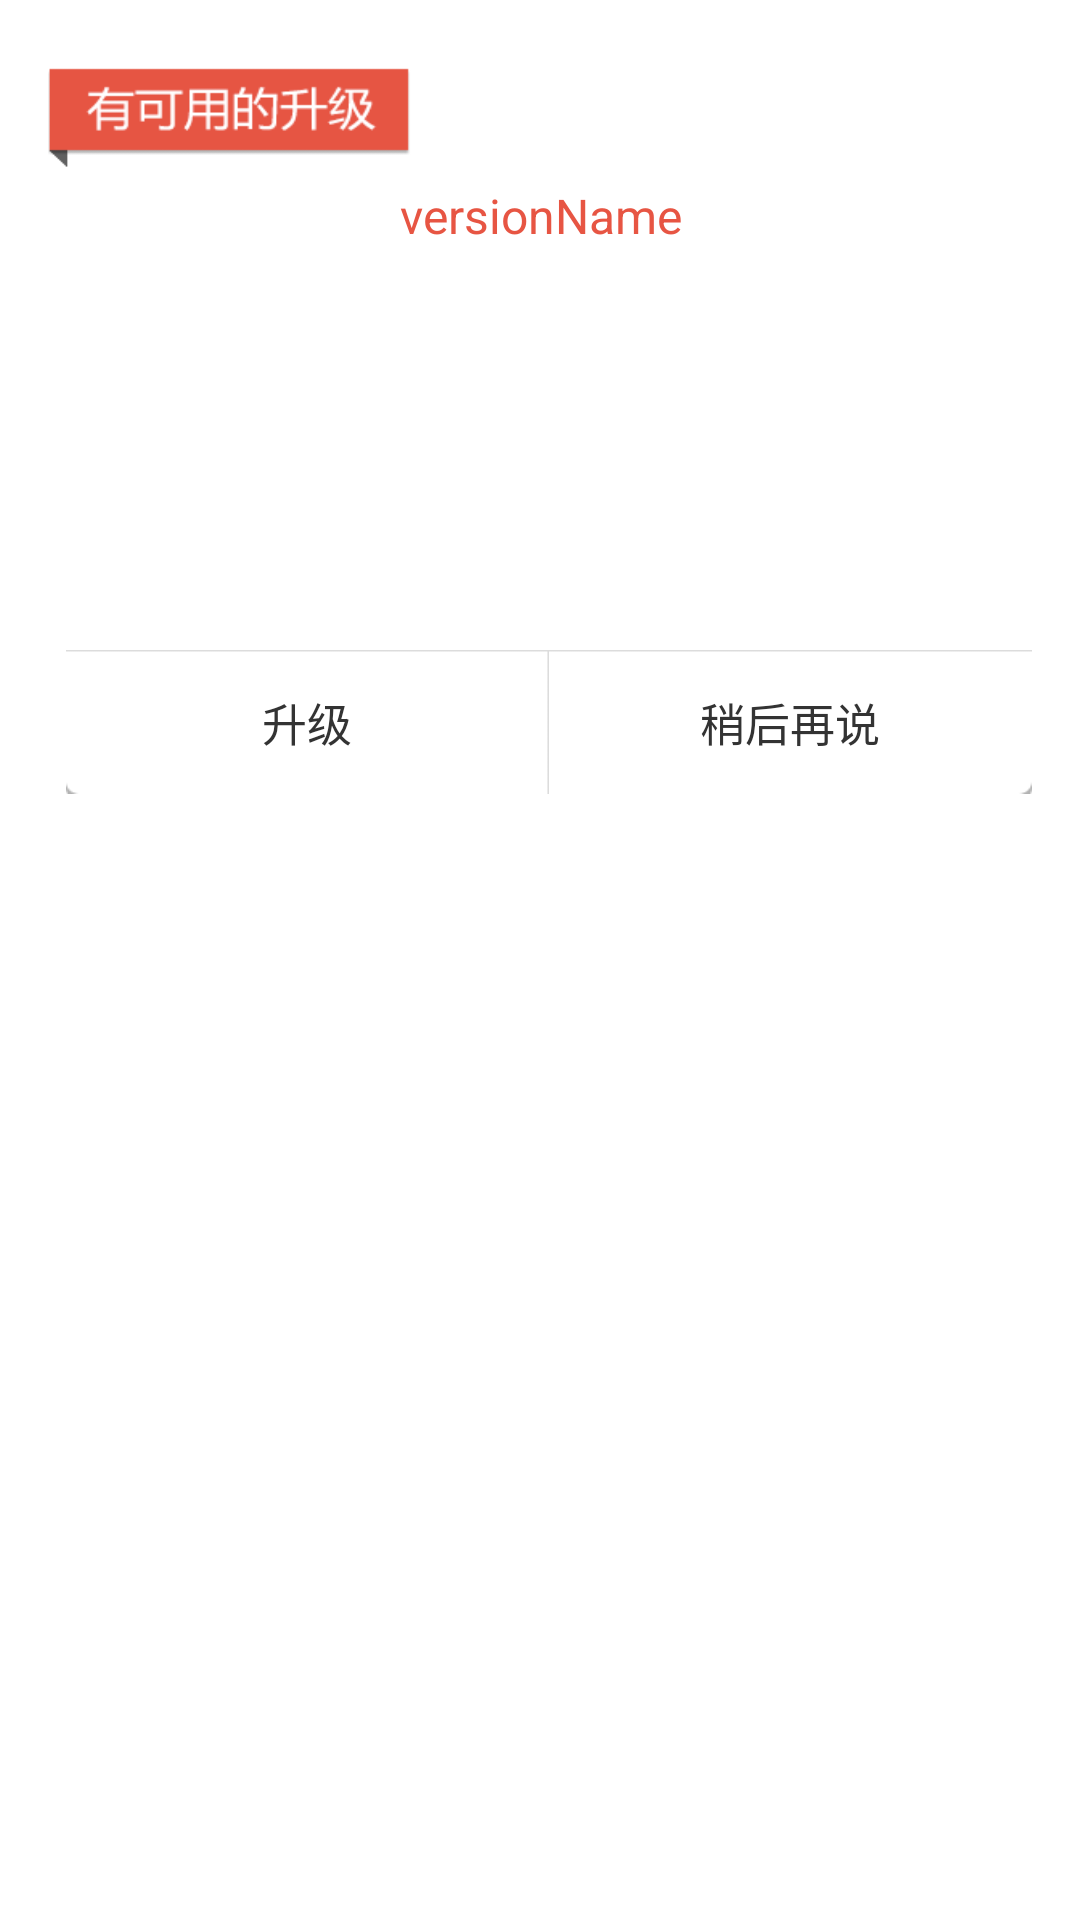

Android layout source for this screen:
<!-- AndroidManifest.xml: fallback theme Theme.MaterialComponents.DayNight.NoActionBar -->
<!-- res/layout/dooioo_update_dlg_layout.xml -->
<?xml version="1.0" encoding="utf-8"?>
<RelativeLayout xmlns:android="http://schemas.android.com/apk/res/android"
    android:layout_width="match_parent"
    android:layout_height="wrap_content"
    android:background="@android:color/transparent"
    android:padding="16dp" >

    <RelativeLayout
        android:layout_width="match_parent"
        android:layout_height="248.5dp"
        android:background="@drawable/dooioo_update_dialog_bg" >

        <TextView
            android:id="@+id/dooioo_lib_version_name"
            android:layout_width="fill_parent"
            android:layout_height="wrap_content"
            android:layout_marginLeft="10dp"
            android:layout_marginRight="10dp"
            android:layout_marginTop="45dp"
            android:gravity="center"
            android:text="versionName"
            android:textColor="#e75543"
            android:textSize="16sp" />

        <ScrollView
            android:layout_width="match_parent"
            android:layout_height="match_parent"
            android:layout_above="@+id/ll_bottom"
            android:layout_below="@+id/dooioo_lib_version_name"
            android:layout_marginBottom="5dp"
            android:layout_marginTop="9dp" >

            <LinearLayout
                android:layout_width="match_parent"
                android:layout_height="wrap_content"
                android:gravity="center_vertical"
                android:orientation="vertical" >

                <TextView
                    android:id="@+id/dooioo_lib_description"
                    android:layout_width="match_parent"
                    android:layout_height="wrap_content"
                    android:layout_marginLeft="50dp"
                    android:layout_marginRight="46dp"
                    android:lineSpacingExtra="5dp"
                    android:orientation="vertical"
                    android:textColor="#000000"
                    android:textSize="15sp" />
            </LinearLayout>
        </ScrollView>

        <LinearLayout
            android:id="@+id/ll_bottom"
            android:layout_width="fill_parent"
            android:layout_height="48dp"
            android:layout_alignParentBottom="true"
            android:layout_marginLeft="6dp"
            android:orientation="horizontal"
            android:weightSum="2" >

            <Button
                android:id="@+id/dooioo_lib_update"
                android:layout_width="fill_parent"
                android:layout_height="fill_parent"
                android:layout_weight="1"
                android:background="@drawable/dooioo_update_dlg_btn_left"
                android:gravity="center"
                android:text="升级"
                android:textColor="#333333"
                android:textSize="15sp" />

            <Button
                android:id="@+id/dooioo_lib_not_now"
                android:layout_width="fill_parent"
                android:layout_height="fill_parent"
                android:layout_weight="1"
                android:background="@drawable/dooioo_update_dlg_btn_right"
                android:gravity="center"
                android:text="稍后再说"
                android:textColor="#333333"
                android:textSize="15sp" />
        </LinearLayout>
    </RelativeLayout>

</RelativeLayout>
<!-- resources referenced by this layout -->
<resources>
  <!-- drawable dooioo_update_dialog_bg: png bitmap (drawable, 8705 bytes) -->
  <!-- drawable dooioo_update_dlg_btn_left (drawable) -->
  <?xml version="1.0" encoding="UTF-8"?>
  <selector xmlns:android="http://schemas.android.com/apk/res/android">
  
      <item android:drawable="@drawable/dooioo_update_btn_left_prs" android:state_pressed="true"/> 
      <item android:drawable="@drawable/dooioo_update_btn_left_prs" android:state_focused="true"/> 
      <item android:drawable="@drawable/dooioo_update_btn_left_org"/> 
  
  </selector>
  <!-- drawable dooioo_update_dlg_btn_right (drawable) -->
  <?xml version="1.0" encoding="UTF-8"?>
  <selector xmlns:android="http://schemas.android.com/apk/res/android">
  
      <item android:drawable="@drawable/dooioo_update_btn_right_prs" android:state_pressed="true"/> 
      <item android:drawable="@drawable/dooioo_update_btn_right_prs" android:state_focused="true"/> 
      <item android:drawable="@drawable/dooioo_update_btn_right_org"/>
  
  </selector>
  <!-- drawable dooioo_update_btn_left_prs: png bitmap (drawable, 3191 bytes) -->
  <!-- drawable dooioo_update_btn_left_org: png bitmap (drawable, 3189 bytes) -->
  <!-- drawable dooioo_update_btn_right_prs: png bitmap (drawable, 3160 bytes) -->
  <!-- drawable dooioo_update_btn_right_org: png bitmap (drawable, 3154 bytes) -->
</resources>
